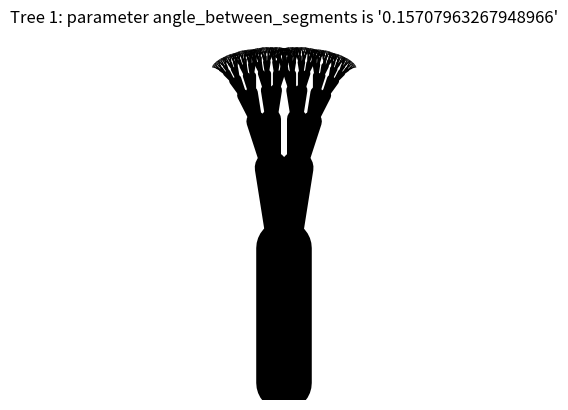

Recreate this plot in Python. (Note: this script raises an exception after producing the figure.)
import matplotlib.pyplot as plt
import numpy as np


# ---------- Tree parameters ------------
# Overall profile dimensions parameters:
height = 100.0
width = 100.0

# Angles:
initial_angle = 0.5 * np.pi
angle_between_segments = 0.05 * np.pi

# Trunk and branch length:
initial_length = 400.0  # length of trunk
length_scaling = 0.6

# Trunk and branch thickness:
initial_thickness = 0.1
# ---------------------------------------


def canopy_fractal_tree(x, y, length, theta):
    """Recursive means to form a tree-like profile based on canopy fractal."""
    if length >= 1.0:
        x_new = x + length * np.cos(theta)
        y_new = y + length * np.sin(theta)
        thickness = (
            initial_thickness * ((x_new - x) ** 2 + (y_new - y) ** 2) ** 0.5
        )
        plt.plot(
            (x, x_new),
            (y, y_new),
            color="black",
            linewidth=thickness,
            solid_capstyle="round",
        )
        new_length = length * length_scaling
        canopy_fractal_tree(
            x_new, y_new, new_length, theta + angle_between_segments
        )
        canopy_fractal_tree(
            x_new, y_new, new_length, theta - angle_between_segments
        )


def plot_single_tree_profile(index, param_label_name, param_label_value):
    """Plots a single tree profile which is shown and also saved."""
    plt.axes().set_aspect(1)
    plt.axis("off")
    canopy_fractal_tree(width, height, initial_length, initial_angle)
    plt.title(
        "Tree {}: parameter {} is '{}'".format(
            index, param_label_name, param_label_value
        )
    )
    plt.savefig("example-profiles/basic-canopy-fractal-{}.png".format(index))
    plt.show()


# Plot some representative examples:
for value in range(5):
    angle_between_segments
    plot_single_tree_profile(
        str(value + 1), "angle_between_segments", angle_between_segments
    )
    angle_between_segments *= 1.5
